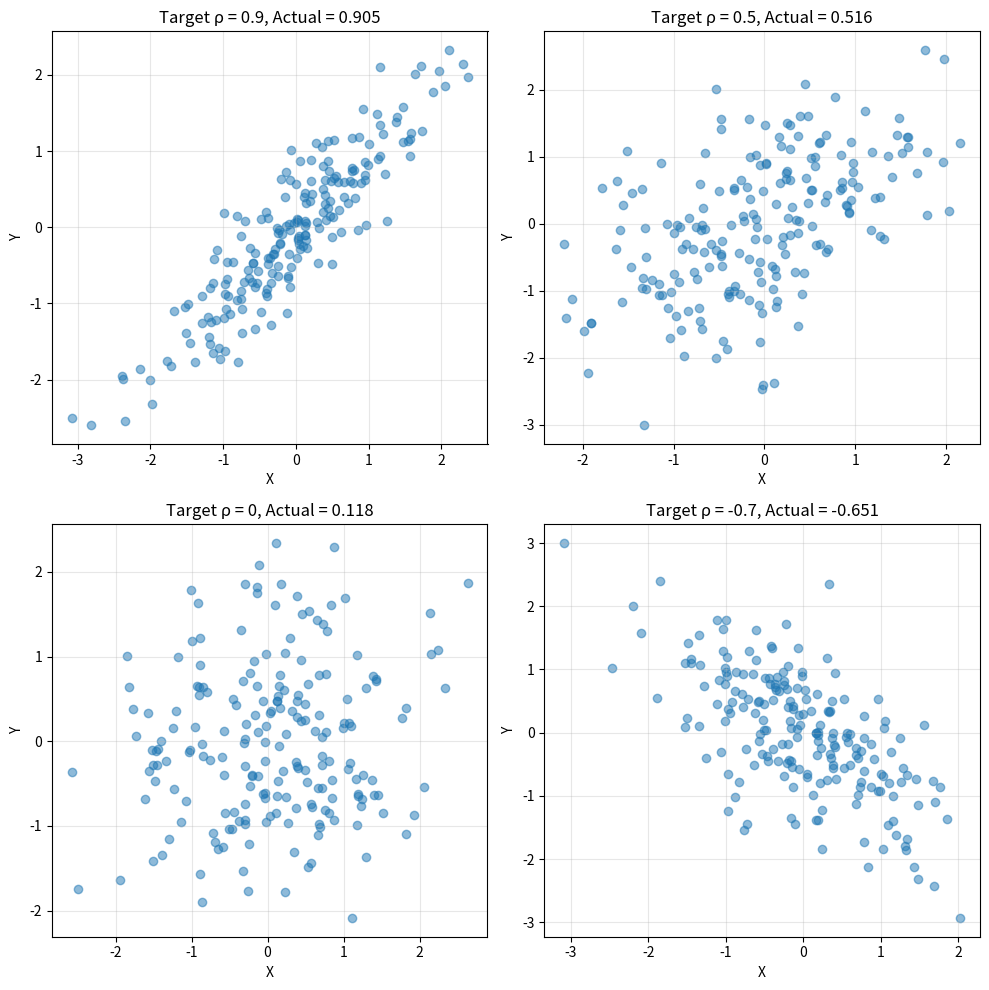
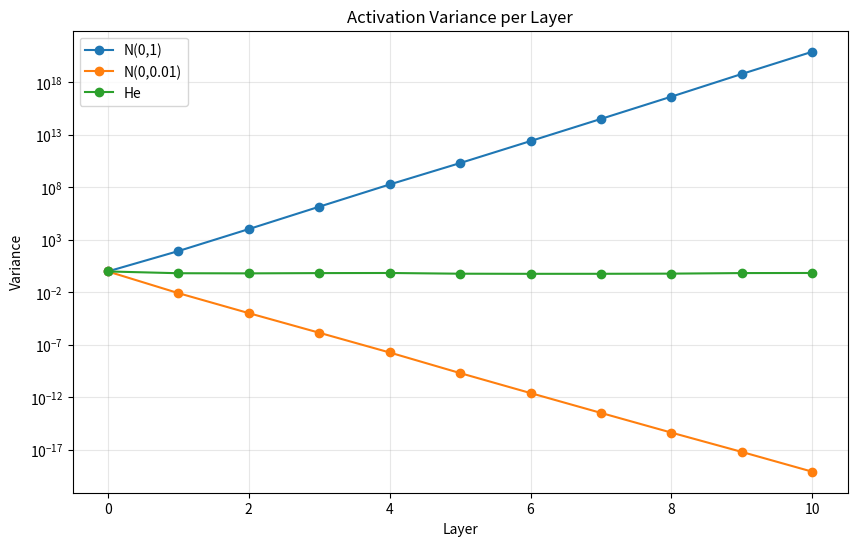
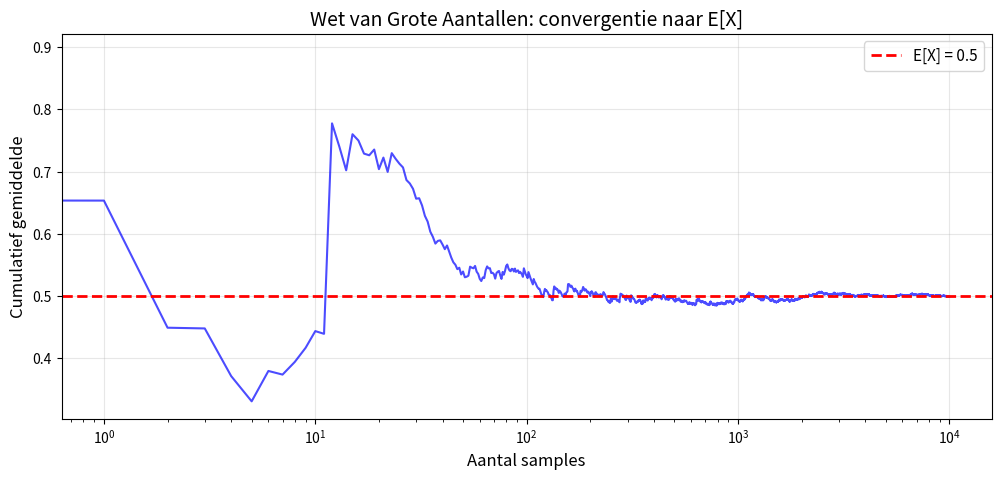

Write the Python code that produced these figures, in order.
import numpy as np
import matplotlib.pyplot as plt
from scipy import stats

np.set_printoptions(precision=4, suppress=True)
np.random.seed(42)

print("Libraries geladen!")

# Opdracht 1a

# 1. Discrete verdeling
x1 = np.array([1, 2, 3])
p1 = np.array([0.2, 0.5, 0.3])
E_X1 = np.sum(x1 * p1)
print(f"1. E[X] = {E_X1}")

# 2. Binomiaal(n=10, p=0.3)
# E[X] = n*p
n, p = 10, 0.3
E_X2 = n * p
print(f"2. E[Y] (Binomiaal) = n*p = {E_X2}")

# 3. Poisson(λ=5)
# E[X] = λ
lam = 5
E_X3 = lam
print(f"3. E[Z] (Poisson) = λ = {E_X3}")

# Opdracht 1b - E[X²] vs (E[X])²
E_X = np.sum(x1 * p1)
E_X2_func = np.sum(x1**2 * p1)

print(f"E[X] = {E_X}")
print(f"E[X²] = {E_X2_func}")
print(f"(E[X])² = {E_X**2}")
print(f"\nE[X²] ≠ (E[X])² in het algemeen!")
print(f"Het verschil is Var(X) = E[X²] - (E[X])² = {E_X2_func - E_X**2}")

# Opdracht 2a

# 1. Discrete verdeling
E_X = np.sum(x1 * p1)
E_X2 = np.sum(x1**2 * p1)
Var_X1 = E_X2 - E_X**2
print(f"1. Var(X) = {Var_X1}")

# 2. Binomiaal(n=10, p=0.3)
# Var(X) = n*p*(1-p)
Var_X2 = n * p * (1 - p)
print(f"2. Var(Y) (Binomiaal) = n*p*(1-p) = {Var_X2}")

# 3. Poisson(λ=5)
# Var(X) = λ
Var_X3 = lam
print(f"3. Var(Z) (Poisson) = λ = {Var_X3}")

# Opdracht 2b - Var(aX + b) = a²·Var(X)
X = np.random.normal(5, 2, 100000)  # Var = 4
a, b = 3, 10
Y = a * X + b

print(f"Var(X) = {np.var(X):.4f}")
print(f"Var(aX + b) = Var({a}X + {b}) = {np.var(Y):.4f}")
print(f"a² · Var(X) = {a**2} · {np.var(X):.4f} = {a**2 * np.var(X):.4f}")
print(f"\nDe constante b heeft geen effect op de variantie!")

# Opdracht 3a
def sample_mean(x):
    """Bereken het steekproefgemiddelde."""
    return np.sum(x) / len(x)

def sample_variance(x, ddof=1):
    """Bereken de steekproefvariantie met Bessel's correctie."""
    n = len(x)
    mean = sample_mean(x)
    return np.sum((x - mean)**2) / (n - ddof)

# Test
data = np.array([2, 4, 4, 4, 5, 5, 7, 9])
print(f"Data: {data}")
print(f"Sample mean: {sample_mean(data)} (np: {np.mean(data)})")
print(f"Sample variance (ddof=1): {sample_variance(data, 1):.4f} (np: {np.var(data, ddof=1):.4f})")
print(f"Sample variance (ddof=0): {sample_variance(data, 0):.4f} (np: {np.var(data, ddof=0):.4f})")

# Opdracht 3b - Bias van steekproefvariantie
n_samples = 5
n_experiments = 10000
true_variance = 1.0  # N(0, 1)

var_biased = []    # ddof=0
var_unbiased = []  # ddof=1

for _ in range(n_experiments):
    sample = np.random.randn(n_samples)
    var_biased.append(np.var(sample, ddof=0))
    var_unbiased.append(np.var(sample, ddof=1))

print(f"True variance: {true_variance}")
print(f"Mean of biased (N): {np.mean(var_biased):.4f}")
print(f"Mean of unbiased (N-1): {np.mean(var_unbiased):.4f}")
print(f"\nBessel's correctie (N-1) geeft een onvertekende schatter!")

# Opdracht 4a
def covariance(x, y):
    """Bereken de steekproef-covariantie."""
    n = len(x)
    x_mean = np.mean(x)
    y_mean = np.mean(y)
    return np.sum((x - x_mean) * (y - y_mean)) / (n - 1)

def correlation(x, y):
    """Bereken de Pearson correlatie."""
    cov = covariance(x, y)
    std_x = np.std(x, ddof=1)
    std_y = np.std(y, ddof=1)
    return cov / (std_x * std_y)

# Test
x = np.array([1, 2, 3, 4, 5])
y = np.array([2, 4, 5, 4, 5])

print(f"Covariance: {covariance(x, y):.4f} (np: {np.cov(x, y)[0,1]:.4f})")
print(f"Correlation: {correlation(x, y):.4f} (np: {np.corrcoef(x, y)[0,1]:.4f})")

# Opdracht 4b - Visualiseer correlaties
def generate_correlated(n, rho):
    """Genereer data met gegeven correlatie."""
    x = np.random.randn(n)
    z = np.random.randn(n)
    y = rho * x + np.sqrt(1 - rho**2) * z
    return x, y

correlations = [0.9, 0.5, 0, -0.7]
fig, axes = plt.subplots(2, 2, figsize=(10, 10))

for ax, rho in zip(axes.flatten(), correlations):
    x, y = generate_correlated(200, rho)
    actual_corr = np.corrcoef(x, y)[0, 1]
    
    ax.scatter(x, y, alpha=0.5)
    ax.set_xlabel('X')
    ax.set_ylabel('Y')
    ax.set_title(f'Target ρ = {rho}, Actual = {actual_corr:.3f}')
    ax.grid(True, alpha=0.3)

plt.tight_layout()
plt.show()

# Opdracht 5a
class BatchNorm:
    def __init__(self, n_features, epsilon=1e-5, momentum=0.9):
        self.epsilon = epsilon
        self.momentum = momentum
        
        self.gamma = np.ones(n_features)
        self.beta = np.zeros(n_features)
        
        self.running_mean = np.zeros(n_features)
        self.running_var = np.ones(n_features)
    
    def forward(self, x, training=True):
        if training:
            self.mu = np.mean(x, axis=0)
            self.var = np.var(x, axis=0)
            
            # Update running statistics
            self.running_mean = self.momentum * self.running_mean + (1 - self.momentum) * self.mu
            self.running_var = self.momentum * self.running_var + (1 - self.momentum) * self.var
        else:
            self.mu = self.running_mean
            self.var = self.running_var
        
        self.x_centered = x - self.mu
        self.std = np.sqrt(self.var + self.epsilon)
        self.x_norm = self.x_centered / self.std
        
        out = self.gamma * self.x_norm + self.beta
        self.x = x
        return out
    
    def backward(self, dout):
        N = dout.shape[0]
        
        # Gradients for gamma and beta
        self.dgamma = np.sum(dout * self.x_norm, axis=0)
        self.dbeta = np.sum(dout, axis=0)
        
        # Gradient for x
        dx_norm = dout * self.gamma
        dvar = np.sum(dx_norm * self.x_centered * -0.5 * (self.var + self.epsilon)**(-1.5), axis=0)
        dmu = np.sum(dx_norm * -1 / self.std, axis=0) + dvar * np.mean(-2 * self.x_centered, axis=0)
        dx = dx_norm / self.std + dvar * 2 * self.x_centered / N + dmu / N
        
        return dx

# Opdracht 5b - Test BatchNorm
np.random.seed(42)
x = np.random.randn(64, 4) * 100 + 500  # Extreem gemiddelde en variantie

bn = BatchNorm(4)
out = bn.forward(x)

print("Vóór BatchNorm:")
print(f"  Mean: {np.mean(x, axis=0)}")
print(f"  Var: {np.var(x, axis=0)}")

print("\nNa BatchNorm:")
print(f"  Mean: {np.mean(out, axis=0)}")
print(f"  Var: {np.var(out, axis=0)}")

# Opdracht 6a
def xavier_init(n_in, n_out):
    """Xavier initialisatie."""
    std = np.sqrt(2.0 / (n_in + n_out))
    return np.random.randn(n_in, n_out) * std

def he_init(n_in, n_out):
    """He initialisatie."""
    std = np.sqrt(2.0 / n_in)
    return np.random.randn(n_in, n_out) * std

# Test
W_xavier = xavier_init(256, 256)
W_he = he_init(256, 256)

print(f"Xavier: mean={np.mean(W_xavier):.4f}, var={np.var(W_xavier):.6f}")
print(f"He: mean={np.mean(W_he):.4f}, var={np.var(W_he):.6f}")
print(f"\nTheoretisch: Xavier var = 2/(256+256) = {2/512:.6f}")
print(f"Theoretisch: He var = 2/256 = {2/256:.6f}")

# Opdracht 6b
def relu(x):
    return np.maximum(0, x)

n_layers = 10
n_neurons = 256
batch_size = 100

x = np.random.randn(batch_size, n_neurons)

# Drie initialisaties
inits = {
    'N(0,1)': lambda n_in, n_out: np.random.randn(n_in, n_out),
    'N(0,0.01)': lambda n_in, n_out: np.random.randn(n_in, n_out) * 0.01,
    'He': he_init
}

results = {}

for name, init_fn in inits.items():
    np.random.seed(42)
    weights = [init_fn(n_neurons, n_neurons) for _ in range(n_layers)]
    
    variances = [np.var(x)]
    h = x
    for W in weights:
        h = relu(h @ W)
        variances.append(np.var(h))
    
    results[name] = variances

# Plot
plt.figure(figsize=(10, 6))
for name, variances in results.items():
    plt.plot(variances, 'o-', label=name)

plt.xlabel('Layer')
plt.ylabel('Variance')
plt.title('Activation Variance per Layer')
plt.yscale('log')
plt.legend()
plt.grid(True, alpha=0.3)
plt.show()

# Opdracht 7a
class StandardScaler:
    def fit(self, X):
        self.mean_ = np.mean(X, axis=0)
        self.std_ = np.std(X, axis=0)
        return self
    
    def transform(self, X):
        return (X - self.mean_) / self.std_
    
    def fit_transform(self, X):
        self.fit(X)
        return self.transform(X)
    
    def inverse_transform(self, Z):
        return Z * self.std_ + self.mean_

# Test
X = np.random.randn(100, 3) * np.array([10, 100, 1000]) + np.array([5, 50, 500])

scaler = StandardScaler()
X_scaled = scaler.fit_transform(X)

print("Originele data:")
print(f"  Mean: {np.mean(X, axis=0)}")
print(f"  Std: {np.std(X, axis=0)}")

print("\nGestandaardiseerde data:")
print(f"  Mean: {np.mean(X_scaled, axis=0)}")
print(f"  Std: {np.std(X_scaled, axis=0)}")

# Verify inverse
X_recovered = scaler.inverse_transform(X_scaled)
print(f"\nInverse transform correct: {np.allclose(X, X_recovered)}")

# Opdracht 8a
lam = 2  # E[X] = 1/λ = 0.5
true_mean = 1 / lam

n_samples = 10000
samples = np.random.exponential(1/lam, n_samples)

# Cumulatief gemiddelde
cumulative_mean = np.cumsum(samples) / np.arange(1, n_samples + 1)

plt.figure(figsize=(12, 5))
plt.plot(cumulative_mean, 'b-', alpha=0.7)
plt.axhline(y=true_mean, color='r', linestyle='--', linewidth=2, label=f'E[X] = {true_mean}')
plt.xlabel('Aantal samples', fontsize=12)
plt.ylabel('Cumulatief gemiddelde', fontsize=12)
plt.title('Wet van Grote Aantallen: convergentie naar E[X]', fontsize=14)
plt.xscale('log')
plt.legend(fontsize=11)
plt.grid(True, alpha=0.3)
plt.show()

print(f"True mean: {true_mean}")
print(f"Sample mean (n={n_samples}): {np.mean(samples):.4f}")

# Antithetic variates voor E[e^U] waar U ~ Uniform(0,1)
# True value: E[e^U] = e - 1 ≈ 1.7183

true_value = np.e - 1
n_experiments = 1000
n_samples = 100

# Standaard Monte Carlo
estimates_standard = []
for _ in range(n_experiments):
    U = np.random.uniform(0, 1, n_samples)
    estimates_standard.append(np.mean(np.exp(U)))

# Antithetic variates
estimates_antithetic = []
for _ in range(n_experiments):
    U = np.random.uniform(0, 1, n_samples // 2)
    # Gebruik zowel U als 1-U
    estimates_antithetic.append(np.mean((np.exp(U) + np.exp(1-U)) / 2))

print(f"True value: {true_value:.4f}")
print(f"\nStandard MC:")
print(f"  Mean estimate: {np.mean(estimates_standard):.4f}")
print(f"  Variance: {np.var(estimates_standard):.6f}")
print(f"\nAntithetic variates:")
print(f"  Mean estimate: {np.mean(estimates_antithetic):.4f}")
print(f"  Variance: {np.var(estimates_antithetic):.6f}")
print(f"\nVariance reduction: {np.var(estimates_standard)/np.var(estimates_antithetic):.2f}x")